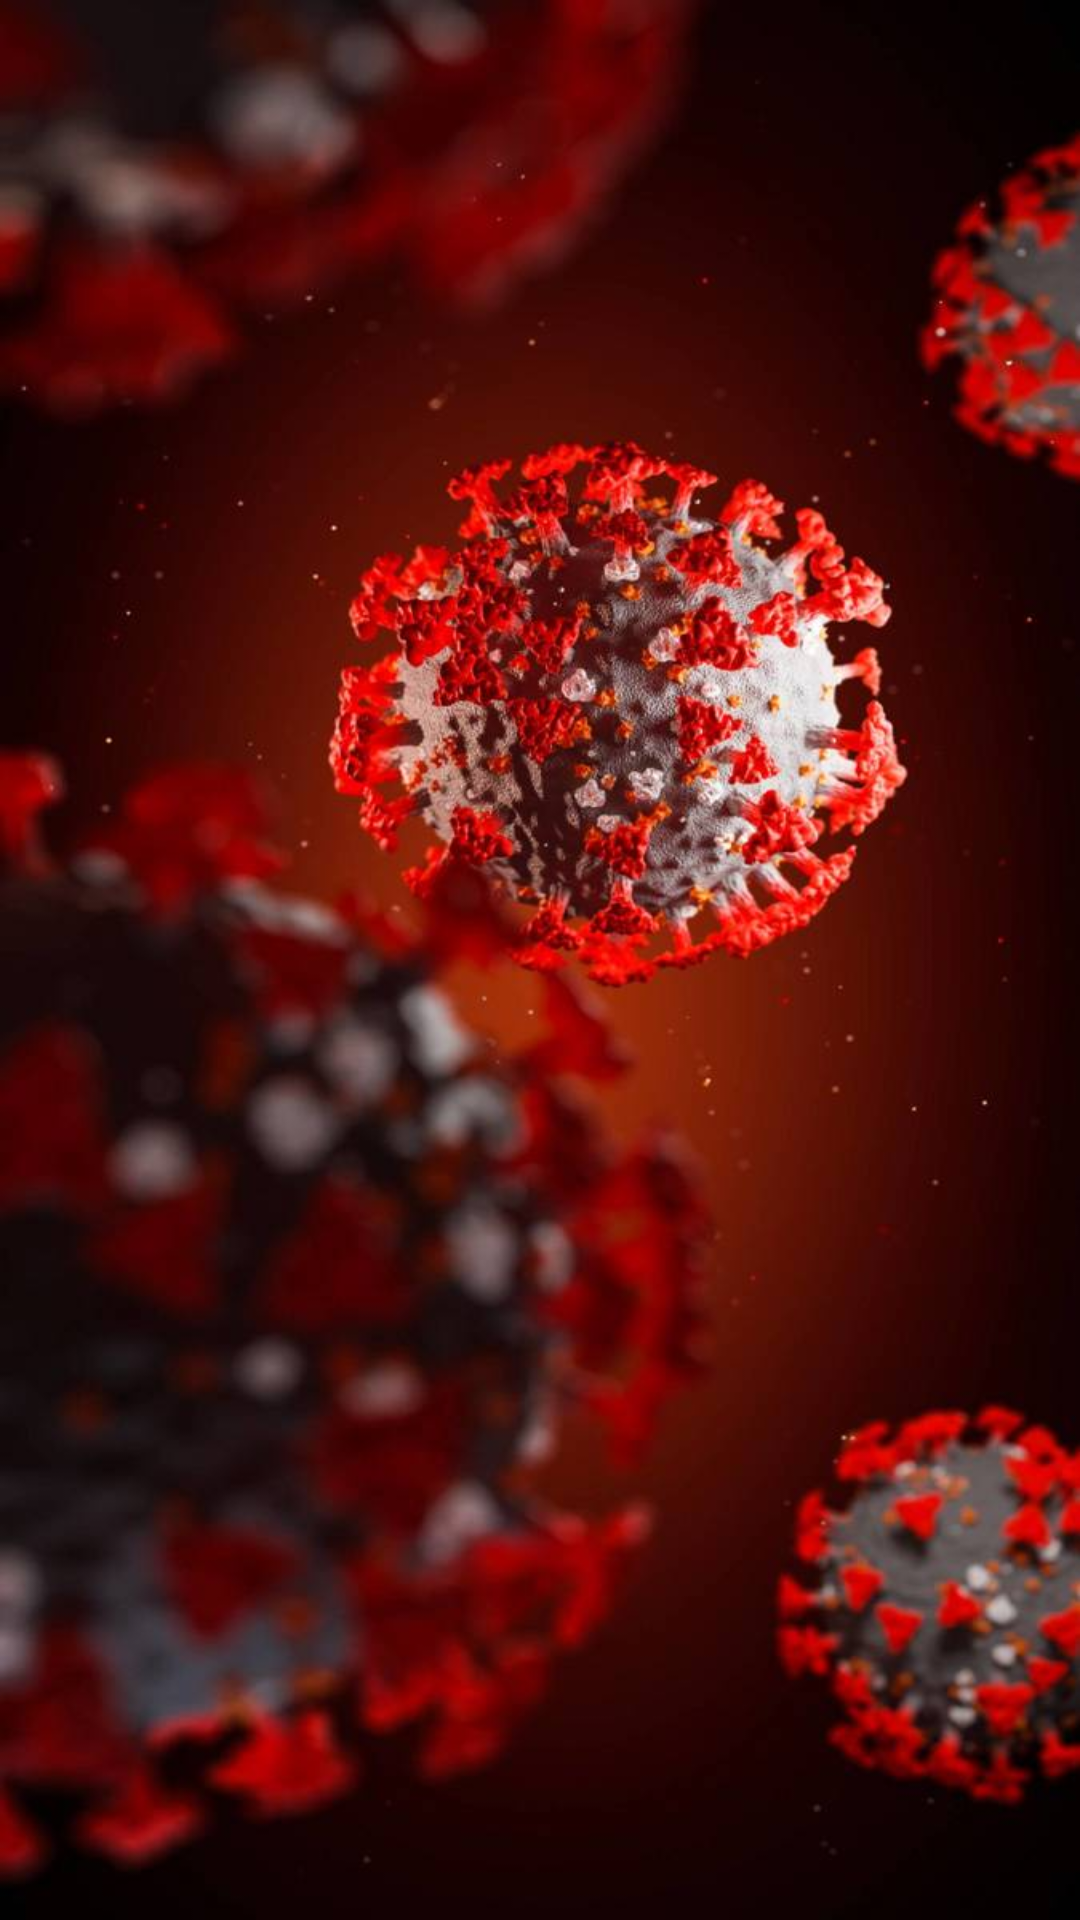

The Android layout XML behind this screen, and the referenced resources:
<!-- AndroidManifest.xml: activity theme Theme.AppCompat.Light.DarkActionBar -->
<!-- res/layout/activity_india.xml -->
<?xml version="1.0" encoding="utf-8"?>
<androidx.constraintlayout.widget.ConstraintLayout xmlns:android="http://schemas.android.com/apk/res/android"
    xmlns:app="http://schemas.android.com/apk/res-auto"
    xmlns:tools="http://schemas.android.com/tools"
    android:layout_width="match_parent"
    android:layout_height="match_parent"
    android:background="@drawable/corona2"
    app:layout_constraintTop_toTopOf="parent"
    app:layout_constraintBottom_toBottomOf="parent"
    app:layout_constraintStart_toStartOf="parent"
    app:layout_constraintEnd_toEndOf="parent"
    tools:context=".IndiaActivity">

    <androidx.recyclerview.widget.RecyclerView
        android:layout_width="match_parent"
        android:layout_height="match_parent"
        android:id="@+id/recState"/>

</androidx.constraintlayout.widget.ConstraintLayout>
<!-- resources referenced by this layout -->
<resources>
  <!-- drawable corona2: png bitmap (drawable-v24, 668872 bytes) -->
</resources>
